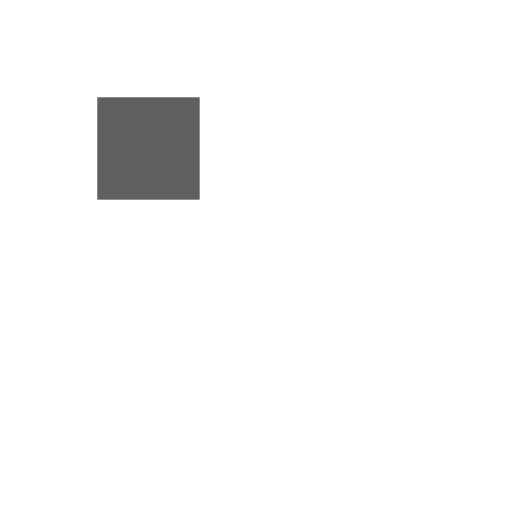
t = 0.00 s
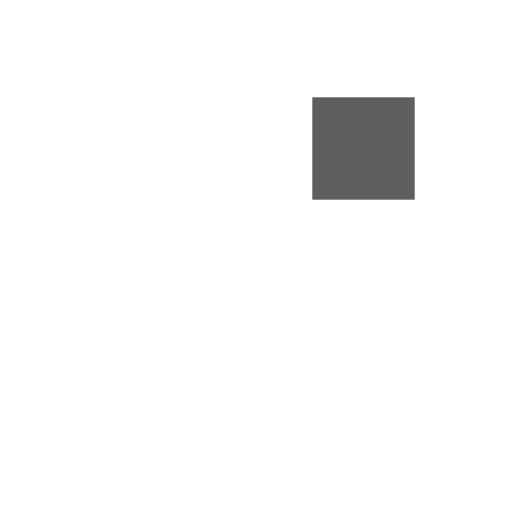
t = 0.31 s
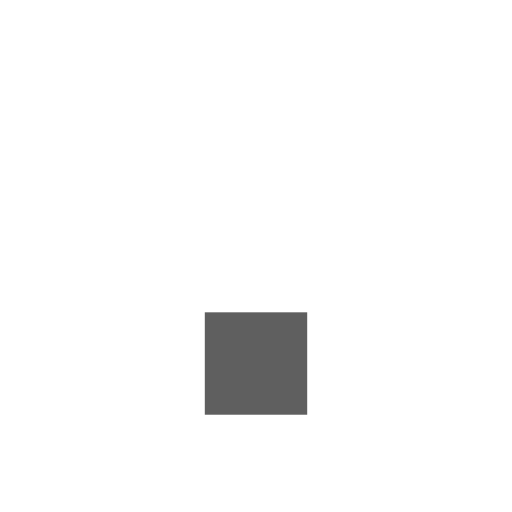
t = 0.63 s
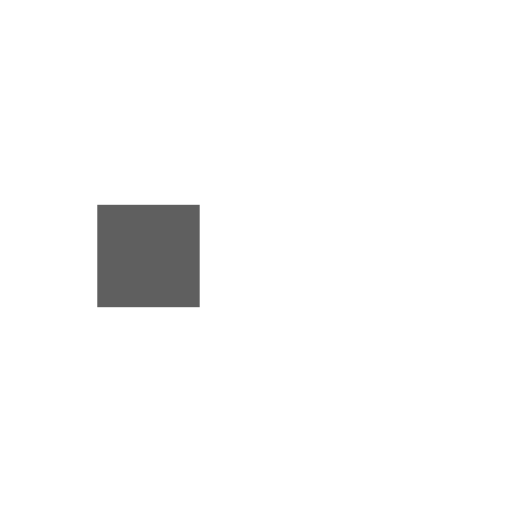
t = 0.94 s
t = 1.25 s: frame unchanged from t = 0.31 s, image omitted
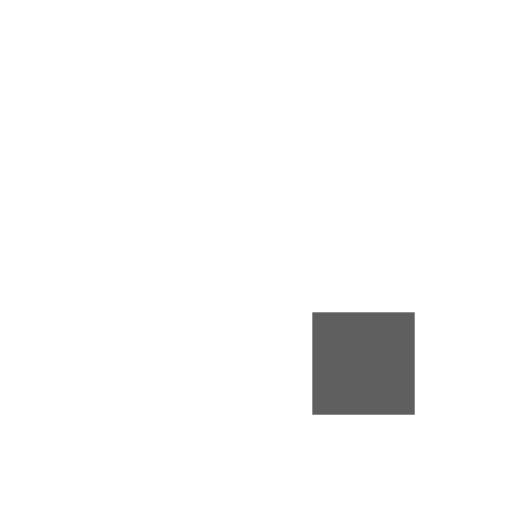
t = 1.53 s

The animated SVG that drew these frames (rendered in a browser with its animation timeline set to each time). Animation: 8 SMIL elements (animate=8); one cycle of 1.88 s, repeats indefinitely.

<?xml version="1.0" encoding="utf-8"?>
<svg xmlns="http://www.w3.org/2000/svg" xmlns:xlink="http://www.w3.org/1999/xlink" style="margin: auto; background: none; display: block; shape-rendering: auto;" width="200px" height="200px" viewBox="0 0 100 100" preserveAspectRatio="xMidYMid">
<rect x="19" y="19" width="20" height="20" fill="#ffffff">
  <animate attributeName="fill" values="#5f5f5f;#ffffff;#ffffff" keyTimes="0;0.125;1" dur="1s" repeatCount="indefinite" begin="0s" calcMode="discrete"></animate>
</rect><rect x="40" y="19" width="20" height="20" fill="#ffffff">
  <animate attributeName="fill" values="#5f5f5f;#ffffff;#ffffff" keyTimes="0;0.125;1" dur="1s" repeatCount="indefinite" begin="0.125s" calcMode="discrete"></animate>
</rect><rect x="61" y="19" width="20" height="20" fill="#ffffff">
  <animate attributeName="fill" values="#5f5f5f;#ffffff;#ffffff" keyTimes="0;0.125;1" dur="1s" repeatCount="indefinite" begin="0.25s" calcMode="discrete"></animate>
</rect><rect x="19" y="40" width="20" height="20" fill="#ffffff">
  <animate attributeName="fill" values="#5f5f5f;#ffffff;#ffffff" keyTimes="0;0.125;1" dur="1s" repeatCount="indefinite" begin="0.875s" calcMode="discrete"></animate>
</rect><rect x="61" y="40" width="20" height="20" fill="#ffffff">
  <animate attributeName="fill" values="#5f5f5f;#ffffff;#ffffff" keyTimes="0;0.125;1" dur="1s" repeatCount="indefinite" begin="0.375s" calcMode="discrete"></animate>
</rect><rect x="19" y="61" width="20" height="20" fill="#ffffff">
  <animate attributeName="fill" values="#5f5f5f;#ffffff;#ffffff" keyTimes="0;0.125;1" dur="1s" repeatCount="indefinite" begin="0.75s" calcMode="discrete"></animate>
</rect><rect x="40" y="61" width="20" height="20" fill="#ffffff">
  <animate attributeName="fill" values="#5f5f5f;#ffffff;#ffffff" keyTimes="0;0.125;1" dur="1s" repeatCount="indefinite" begin="0.625s" calcMode="discrete"></animate>
</rect><rect x="61" y="61" width="20" height="20" fill="#ffffff">
  <animate attributeName="fill" values="#5f5f5f;#ffffff;#ffffff" keyTimes="0;0.125;1" dur="1s" repeatCount="indefinite" begin="0.5s" calcMode="discrete"></animate>
</rect>
<!-- [ldio] generated by https://loading.io/ --></svg>